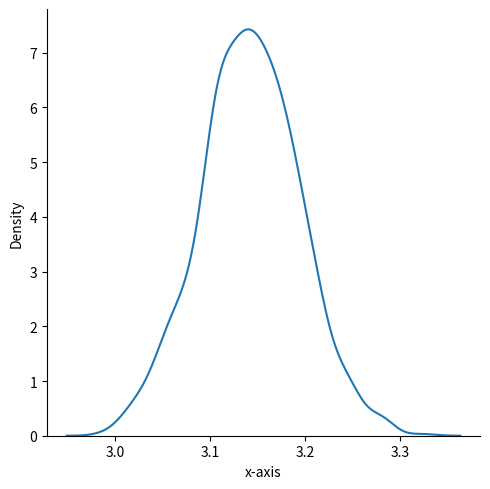

Python code for this plot:
import random
import seaborn as sns
import matplotlib.pyplot as plt
import pandas as pd
master = []
for i in range(1000):
    pin = 0
    ptot = 0
    for j in range(1000):
        x = random.random()
        y = random.random()
        if (x*x + y*y)**0.5 <= 1:
            pin += 1
        ptot += 1
    pi = 4*(float(pin/ptot))
    master.append(pi)
master.sort()
frame = pd.DataFrame(master,columns=["x-axis"])
print(frame)
sns.displot(data=frame,x="x-axis",kind="kde")
plt.show()
# print(frame)
# name = input("Enter file name>>>>>")
# frame.to_csv(name)
# plt.show()   
